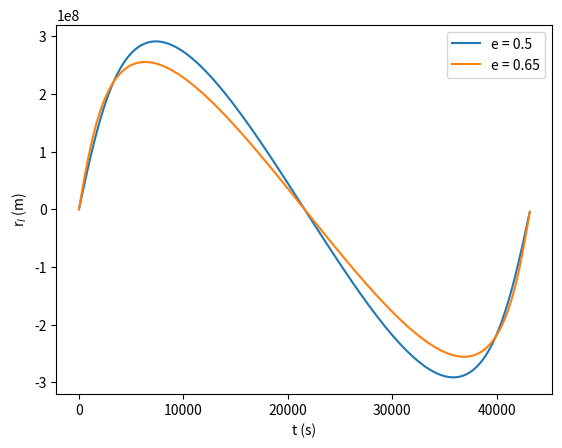
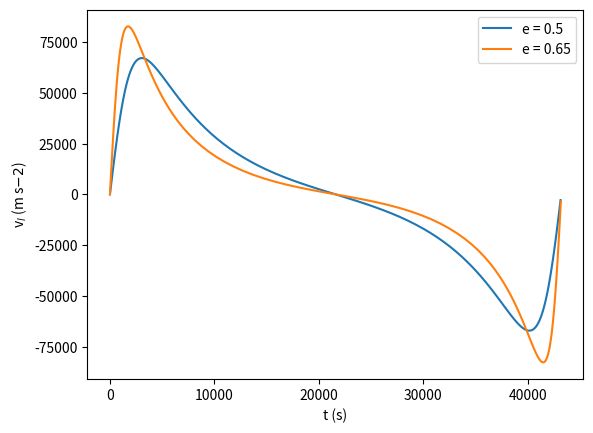
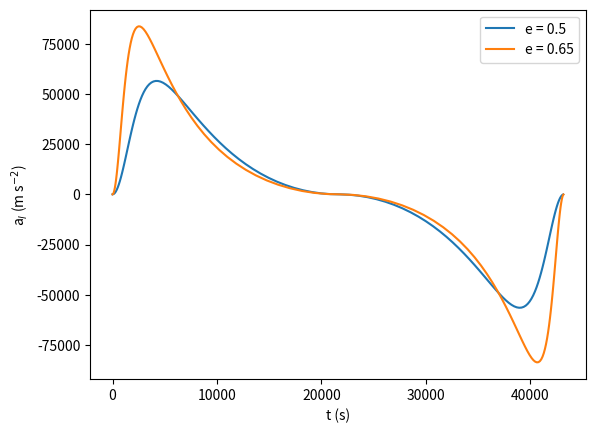
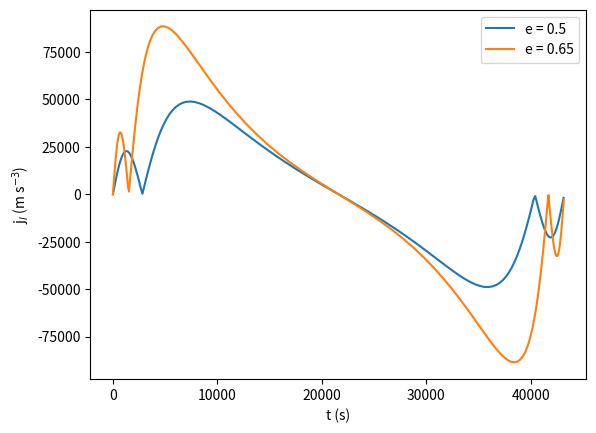

Reproduce these figures in Python, in order.
import matplotlib.pyplot as plt
import numpy as np

M0 = 1.989e30								#Solar mass
Mp = 1.4*M0 								#Mass of pulsar
Mc = 0.3*M0								#Mass of companion
i = 60*np.pi/180							#Angle of inclination
P0 = 0.5*60*60*24							#Orbital Period	
G = 6.67408e-11								#Gravitaional constant
tau = 0.0

#omega is the longitude of periastron
#e is the eccentricity
def ellipse_t(omega, e):
	#Calculation of projected periastron distance
	ap = np.power(np.power(P0/(2*np.pi), 2) * G * (Mp + Mc), 1.0/3.0) * Mc * np.sin(i) / (Mp + Mc)
	print(ap);
	eterm = 1 - np.power(e,2)

	f = np.arange(0, 2*np.pi, 0.05)
	fdot = (2*np.pi/P0)*np.power(eterm,-1.5)*np.power(1.0+e*np.cos(f),2)
	fdotdot = (2*np.pi/P0) * np.power(eterm, -1.5) * 2.0 * (1 + e*np.cos(f)) * (-e*np.sin(f))
	fdotdotdot = -2*e*(2*np.pi/P0) * np.power(eterm, -1.5) * (e*np.cos(2*f) + np.cos(f))
	expr = np.power((1-e)/(1+e), 0.5) * np.tan(f/2.0)
	E = 2.0 * np.arctan2(np.absolute(expr), np.sign(expr))
	M = E - e*np.sin(E)
	t = M/(2*np.pi/P0) + tau;

	#calculate line of sight radius
	rl = ap * eterm * np.sin(f + omega) / (1 + e*np.cos(f))
	r = ap * eterm  / (1 + e*np.cos(f))

	#calculate the line of sight velocity
	#vrl = (2*np.pi/P0) * ap / np.sqrt(eterm) * (np.cos(f + omega) + e*np.cos(omega))
	vr = (2*np.pi/P0)*ap*e*np.sin(f) / np.sqrt(eterm)
	vt = r*fdot
	vl = np.sqrt(vr*vr + vt*vt) * np.sin(f + omega)

	#calculate line of sight acceleration
	#arl = - np.power((2.0*np.pi/P0), 2) * ap * np.sin(f + omega) * np.power((1 + e*np.cos(f)), 2) * np.power(eterm, -2)
	ar = (2*np.pi/P0)*ap*e*np.cos(f) * fdot / np.sqrt(eterm)
	at = vr*fdot + r*fdotdot
	al = np.sqrt(ar*ar + at*at) * np.sin(f + omega)

	#calculate line of sight jerk
	#jrl = - np.power(2*np.pi/P0, 3) * ap * np.power(eterm, -7.0/2.0) * np.power(1 + e*np.cos(f), 3) * (np.cos(f + omega) + e*np.cos(omega) - 3.0*e*np.sin(f + omega)*np.sin(f))
	jr = - np.power((2*np.pi/P0), 3) * ap * e * np.sin(f) * (1 - e*np.cos(f)) * np.power(1 + e*np.cos(f), 3) / np.power(eterm, 7.0/2.0)
	jt = ar*fdot + 2.0*vr*fdotdot + r*fdotdotdot
	jl = np.sqrt(jr*jr + jt*jt) * np.sin(f + omega)



	# Plot the points using matplotlib
	plt.figure(1)
	plt.plot(t, rl)

	plt.figure(2)
	plt.plot(t, vl)

	plt.figure(3)
	plt.plot(t, al)

	plt.figure(4)
	plt.plot(t, jl)
#End of function ellipse_t


#Call function
ellipse_t(0.0, 0.5)
ellipse_t(0.0, 0.65)

#Set plot properties for each figure
plt.figure(1)
plt.legend(['e = 0.5', 'e = 0.65'])
plt.xlabel('t (s)')
plt.ylabel('r$_l$ (m)')
plt.figure(2)
plt.legend(['e = 0.5', 'e = 0.65'])
plt.xlabel('t (s)')
plt.ylabel('v$_l$ (m s${-2}$)')
plt.figure(3)
plt.legend(['e = 0.5', 'e = 0.65'])
plt.xlabel('t (s)')
plt.ylabel('a$_l$ (m s$^{-2}$)')
plt.figure(4)
plt.legend(['e = 0.5', 'e = 0.65'])
plt.xlabel('t (s)')
plt.ylabel('j$_l$ (m s$^{-3}$)')

#Display plot
plt.show()
